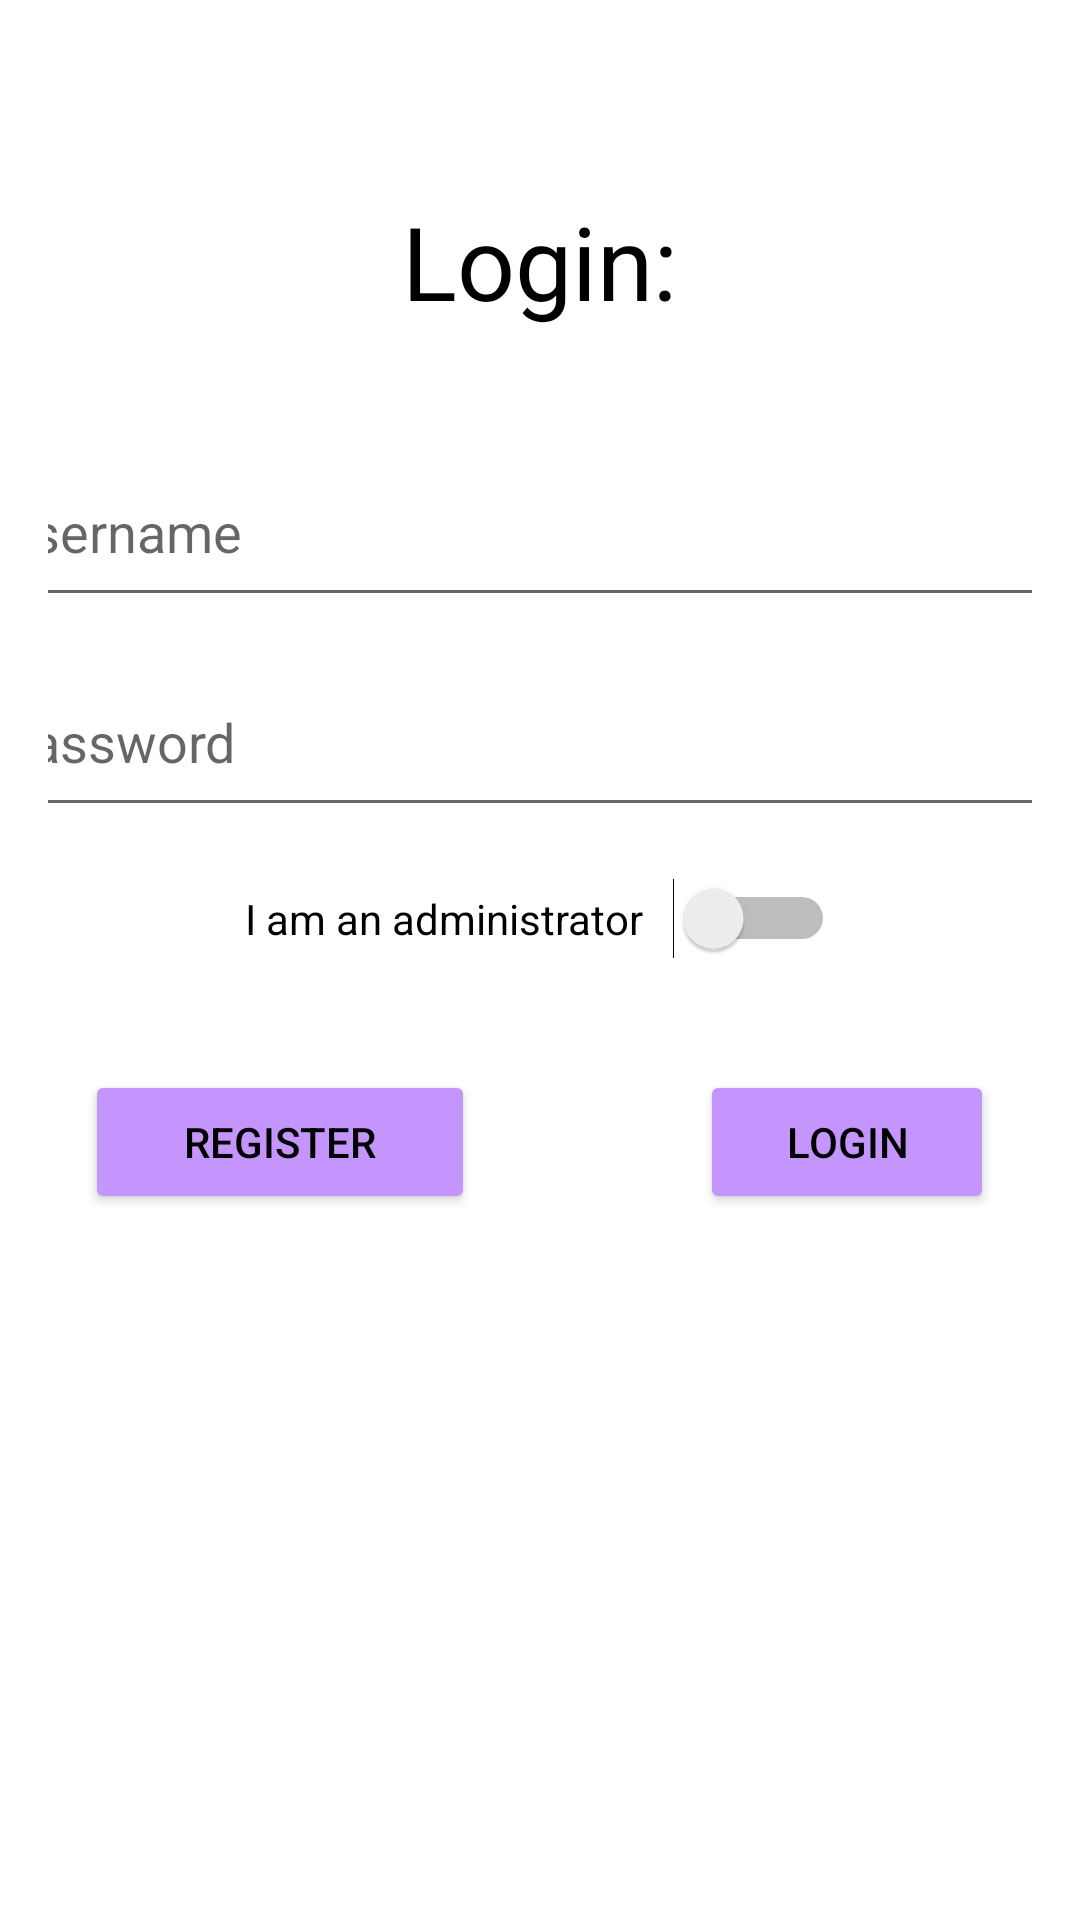

Android layout source for this screen:
<!-- AndroidManifest.xml: application theme Theme.DemoApplication -->
<!-- res/layout/activity_main.xml -->
<LinearLayout xmlns:android="http://schemas.android.com/apk/res/android"
    xmlns:tools="http://schemas.android.com/tools"
    android:layout_width="match_parent"
    android:layout_height="match_parent"
    android:gravity="center"
    android:orientation="vertical"
    android:padding="16dp"
    android:background="@color/backgroundC"
    tools:context=".LoginActivityView">


    <TextView
        android:id="@+id/textView"
        android:layout_width="wrap_content"
        android:layout_height="wrap_content"
        android:text="Login:"
        android:textColor="@color/textViewTextC"
        android:textAlignment="center"
        android:textSize="34sp" />

    <Space
        android:layout_width="match_parent"
        android:layout_height="36dp" />

    <EditText
        android:id="@+id/nameEditText"
        android:layout_width="370dp"
        android:layout_height="60dp"
        android:hint="Username"
        android:inputType="textEmailAddress" />

    <Space
        android:layout_width="match_parent"
        android:layout_height="10dp" />

    <EditText
        android:id="@+id/passwordEditText"
        android:layout_width="370dp"
        android:layout_height="60dp"
        android:hint="Password"
        android:inputType="textPassword" />


    <Space
        android:layout_width="match_parent"
        android:layout_height="17dp" />

    <Switch
        android:id="@+id/switch1"
        android:layout_width="wrap_content"
        android:layout_height="wrap_content"
        android:text="I am an administrator   "
        tools:textAlignment="viewEnd" />

    <Space
        android:layout_width="match_parent"
        android:layout_height="37dp" />

    <LinearLayout
        android:layout_width="match_parent"
        android:layout_height="wrap_content"
        android:layout_gravity="center"
        android:gravity="center"
        android:background="@color/backgroundC"
        android:orientation="horizontal">

        <Button
            android:id="@+id/btnGoToRegister"
            style="@style/buttonStyle"
            android:layout_width="wrap_content"
            android:layout_height="wrap_content"
            android:layout_gravity="left"
            android:minWidth="130dp"
            android:text="REGISTER" />

        <Space
            android:layout_width="75dp"
            android:layout_height="24dp"
            android:layout_weight="0" />

        <Button
            android:id="@+id/loginButton"
            style="@style/buttonStyle"
            android:layout_width="wrap_content"
            android:layout_height="wrap_content"
            android:text="     LOGIN     " />


    </LinearLayout>

    <Space
        android:layout_width="match_parent"
        android:layout_height="171dp" />

</LinearLayout>
<!-- resources referenced by this layout -->
<resources>
  <color name="backgroundC">#FFFFFFFF</color>
  <color name="textViewTextC">#FF000000</color>
  <style name="buttonStyle">
          <item name="android:backgroundTint">@color/buttonC</item>
          <item name="android:textColor">@color/buttonTextC</item>
          <item name="cornerRadius">100dp</item>
      </style>
  <style name="Theme.DemoApplication" parent="Theme.MaterialComponents.DayNight.NoActionBar">
          
          <item name="colorPrimary">@color/purple_200</item>
          <item name="colorPrimaryVariant">@color/purple_700</item>
          <item name="colorOnPrimary">@color/black</item>
          
          <item name="colorSecondary">@color/purple_200</item>
          <item name="colorSecondaryVariant">@color/purple_200</item>
          <item name="colorOnSecondary">@color/black</item>
          
          <item name="android:statusBarColor" tools:targetApi="l">?attr/colorPrimaryVariant</item>
          
      </style>
  <color name="buttonC">#c595fe</color>
  <color name="buttonTextC">#FF000000</color>
  <color name="purple_200">#FFBB86FC</color>
  <color name="purple_700">#FF3700B3</color>
  <color name="black">#FF000000</color>
</resources>
